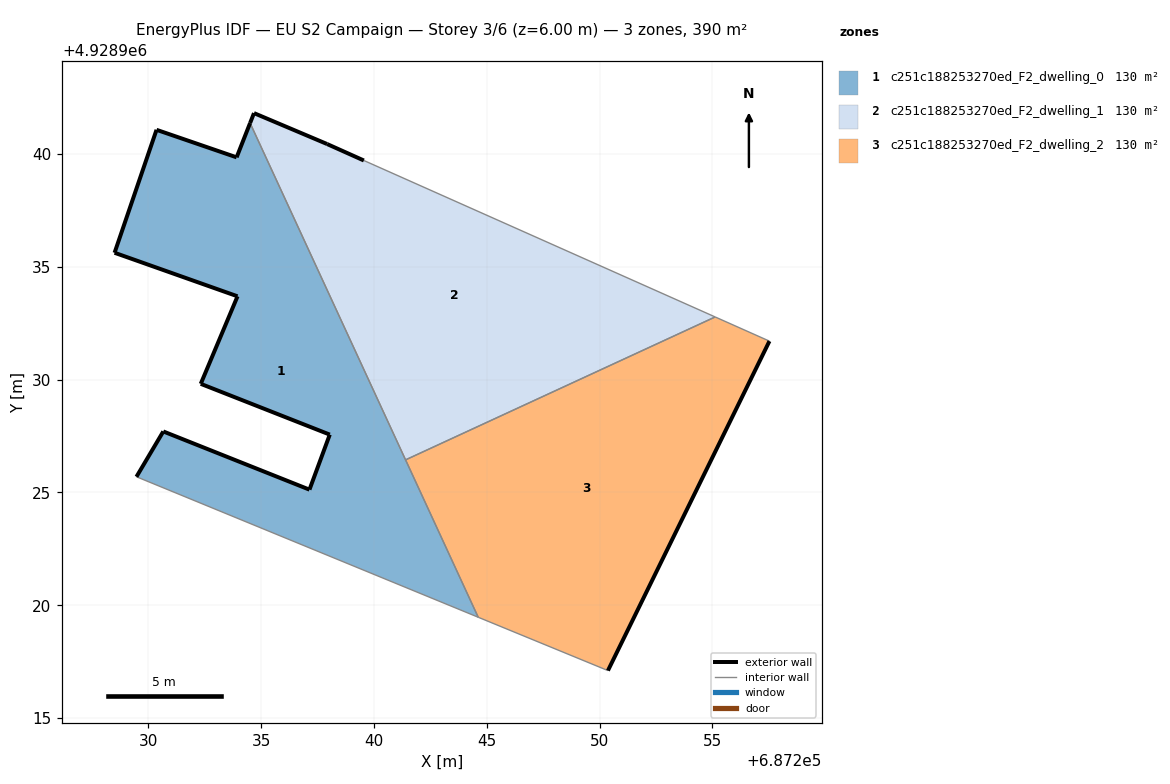
=== STOREY PLAN SPEC (per zone: floor XY polygon, exterior-wall plan segments, windows/doors) ===
zone 1: c251c188253270ed_F2_dwelling_0  (130.2 m²)
  floor: (687244.62, 4928919.47) (687234.51, 4928941.38) (687233.91, 4928939.86) (687230.36, 4928941.08) (687228.50, 4928935.63) (687233.95, 4928933.70) (687232.32, 4928929.82) (687238.04, 4928927.57) (687237.14, 4928925.13) (687230.66, 4928927.71) (687229.47, 4928925.70)
  exterior wall: (687237.14, 4928925.13) – (687238.04, 4928927.57)  [2.6 m]
  exterior wall: (687238.04, 4928927.57) – (687232.32, 4928929.82)  [6.1 m]
  exterior wall: (687232.32, 4928929.82) – (687233.95, 4928933.70)  [4.2 m]
  exterior wall: (687233.95, 4928933.70) – (687228.50, 4928935.63)  [5.8 m]
  exterior wall: (687228.50, 4928935.63) – (687230.36, 4928941.08)  [5.8 m]
  exterior wall: (687230.36, 4928941.08) – (687233.91, 4928939.86)  [3.8 m]
  exterior wall: (687233.91, 4928939.86) – (687234.51, 4928941.38)  [1.6 m]
  exterior wall: (687229.47, 4928925.70) – (687230.66, 4928927.71)  [2.3 m]
  exterior wall: (687230.66, 4928927.71) – (687237.14, 4928925.13)  [7.0 m]
  interior walls: 3
zone 2: c251c188253270ed_F2_dwelling_1  (130.2 m²)
  floor: (687255.13, 4928932.78) (687239.55, 4928939.72) (687237.92, 4928940.45) (687234.68, 4928941.82) (687234.51, 4928941.38) (687241.40, 4928926.45)
  exterior wall: (687234.68, 4928941.82) – (687237.92, 4928940.45)  [3.5 m]
  exterior wall: (687237.92, 4928940.45) – (687239.55, 4928939.72)  [1.8 m]
  exterior wall: (687234.51, 4928941.38) – (687234.68, 4928941.82)  [0.5 m]
  interior walls: 3
zone 3: c251c188253270ed_F2_dwelling_2  (130.2 m²)
  floor: (687250.37, 4928917.11) (687257.53, 4928931.71) (687255.13, 4928932.78) (687241.40, 4928926.45) (687244.62, 4928919.47)
  exterior wall: (687257.53, 4928931.71) – (687250.37, 4928917.11)  [16.3 m]
  interior walls: 4

=== DERIVED (storey summary) ===
Building: EU S2 Campaign
Storey: 3 of 6  (floor level z = 6.00 m)
Storey gross floor area: 390.5 m²
Zones on this storey: 3
  - c251c188253270ed_F2_dwelling_0: floor 130.2 m²; exterior wall 39.2 m (117.6 m²); WWR 0.0%
  - c251c188253270ed_F2_dwelling_1: floor 130.2 m²; exterior wall 5.8 m (17.3 m²); WWR 0.0%
  - c251c188253270ed_F2_dwelling_2: floor 130.2 m²; exterior wall 16.3 m (48.8 m²); WWR 0.0%
Zone adjacency (shared interzone walls):
  - c251c188253270ed_F2_dwelling_0 ↔ c251c188253270ed_F2_dwelling_1
  - c251c188253270ed_F2_dwelling_0 ↔ c251c188253270ed_F2_dwelling_2
  - c251c188253270ed_F2_dwelling_1 ↔ c251c188253270ed_F2_dwelling_2